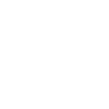
t = 0.00 s
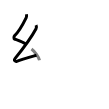
t = 2.50 s
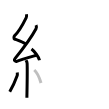
t = 5.25 s
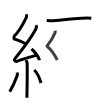
t = 7.75 s
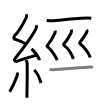
t = 10.50 s
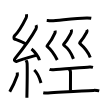
t = 13.00 s

The animated SVG that drew these frames (rendered in a browser with its animation timeline set to each time). Animation: 13 SMIL elements (animate=13); one cycle of 13.00 s.

<svg width="109px" height="109px" viewBox="0 0 px 109px" xmlns="http://www.w3.org/2000/svg" xmlns:xlink="http://www.w3.org/1999/xlink" xml:space="preserve" version="1.1"  baseProfile="full">
<path d="M26.4,14.25c0.31,1.21,0.47,2.18-0.16,3.44c-2.99,6.06-8.71,15.46-11.82,18.29c-0.64,0.58-0.62,2.81,0,3.04c3.26,1.21,8.34,2.74,11.14,4.97" style="fill:none;stroke:black;stroke-width:3;opacity:0">
  <animate attributeType="CSS" attributeName="opacity" from="0" to="1" begin="0s" dur="1s" repeatCount="Indefinite" fill="freeze" />
</path>
<path d="M36.03,25.19c0.29,0.66,0.38,2.82,0,3.52C30.5,39.05,22.75,48.93,15.15,58.36c-1.74,2.16,0.43,3.4,1.57,2.96c4.75-1.84,13.62-4.32,19.73-6.08" style="fill:none;stroke:black;stroke-width:3;opacity:0">
  <animate attributeType="CSS" attributeName="opacity" from="0" to="1" begin="1s" dur="1s" repeatCount="Indefinite" fill="freeze" />
</path>
<path d="M31.5,49c2.82,1.99,7.29,8.16,8,11.25" style="fill:none;stroke:black;stroke-width:3;opacity:0">
  <animate attributeType="CSS" attributeName="opacity" from="0" to="1" begin="2s" dur="1s" repeatCount="Indefinite" fill="freeze" />
</path>
<path d="M26.01,60.26c0.08,0.29,1.05,1.48,1.12,3.28c0.36,8.64-0.23,31.27-0.23,34.21" style="fill:none;stroke:black;stroke-width:3;opacity:0">
  <animate attributeType="CSS" attributeName="opacity" from="0" to="1" begin="3s" dur="1s" repeatCount="Indefinite" fill="freeze" />
</path>
<path d="M17.25,72.5c0.12,0.9,0.1,2.68-0.13,3.32c-1.5,4.21-5.25,12.32-7.37,15.93" style="fill:none;stroke:black;stroke-width:3;opacity:0">
  <animate attributeType="CSS" attributeName="opacity" from="0" to="1" begin="4s" dur="1s" repeatCount="Indefinite" fill="freeze" />
</path>
<path d="M34.25,70c3.38,3.07,5.97,10.21,6.75,13" style="fill:none;stroke:black;stroke-width:3;opacity:0">
  <animate attributeType="CSS" attributeName="opacity" from="0" to="1" begin="5s" dur="1s" repeatCount="Indefinite" fill="freeze" />
</path>
<path d="M46.75,20.47c1.6,0.17,3.18,0.4,4.38,0.34c8.74-0.4,23.5-2.84,35.91-2.86c2,0,3.2,0.16,4.21,0.33" style="fill:none;stroke:black;stroke-width:3;opacity:0">
  <animate attributeType="CSS" attributeName="opacity" from="0" to="1" begin="6s" dur="1s" repeatCount="Indefinite" fill="freeze" />
</path>
<path d="M55.03,30.57c0.25,0.92,0.32,1.54-0.01,2.3c-1.98,4.51-3.68,7.75-7.57,12.56c-0.75,0.93-0.35,0.91,0,1.2c4.03,3.28,6.94,7.72,9.8,13.37" style="fill:none;stroke:black;stroke-width:3;opacity:0">
  <animate attributeType="CSS" attributeName="opacity" from="0" to="1" begin="7s" dur="1s" repeatCount="Indefinite" fill="freeze" />
</path>
<path d="M71.16,29.62c0.43,0.83,0.38,2.44-0.01,3.12c-2.12,3.66-3.33,7.1-7.32,11.38c-0.43,0.47-0.24,0.97,0.15,1.24c4.76,3.3,7.02,7.03,9.48,13.49" style="fill:none;stroke:black;stroke-width:3;opacity:0">
  <animate attributeType="CSS" attributeName="opacity" from="0" to="1" begin="8s" dur="1s" repeatCount="Indefinite" fill="freeze" />
</path>
<path d="M86.72,29.77c0.4,0.64,0.33,1.85-0.02,2.5c-1.82,3.42-3.39,6.06-6.85,10.28c-0.38,0.46-0.19,0.87,0.14,1.16c4.43,3.85,7.94,7.7,10.25,13.79" style="fill:none;stroke:black;stroke-width:3;opacity:0">
  <animate attributeType="CSS" attributeName="opacity" from="0" to="1" begin="9s" dur="1s" repeatCount="Indefinite" fill="freeze" />
</path>
<path d="M49.56,69.48c0.76,0.31,3.25,0.35,4.02,0.31c6.22-0.3,30.15-2.37,36.18-2.69c1.17-0.06,2.25,0.06,3.22,0.32" style="fill:none;stroke:black;stroke-width:3;opacity:0">
  <animate attributeType="CSS" attributeName="opacity" from="0" to="1" begin="10s" dur="1s" repeatCount="Indefinite" fill="freeze" />
</path>
<path d="M68.86,68.81c1.65,1.35,1.65,2.17,1.65,3.25c0,7.58-0.05,5.78-0.05,18.77" style="fill:none;stroke:black;stroke-width:3;opacity:0">
  <animate attributeType="CSS" attributeName="opacity" from="0" to="1" begin="11s" dur="1s" repeatCount="Indefinite" fill="freeze" />
</path>
<path d="M43.25,92.73c0.76,0.16,3.48,0.33,4.76,0.25c13.88-0.78,33.01-2.36,45.64-2.6c2.07-0.04,4.56,0.27,5.59,0.52" style="fill:none;stroke:black;stroke-width:3;opacity:0">
  <animate attributeType="CSS" attributeName="opacity" from="0" to="1" begin="12s" dur="1s" repeatCount="Indefinite" fill="freeze" />
</path>
</svg>
